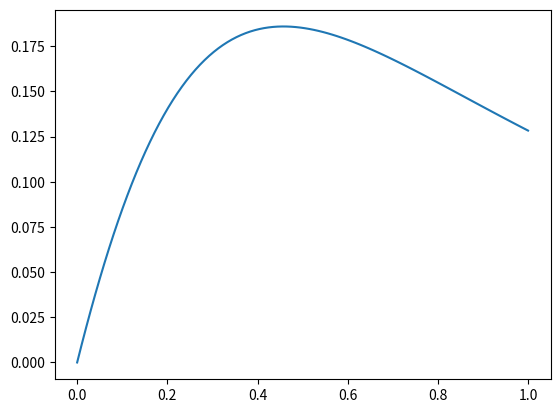

This chart was generated by the following Python code:
# -*- coding: utf-8 -*-
"""
Created on Wed Aug 29 22:34:59 2018

[redacted]
"""
import os
import pathlib as pl
import numpy as np
import scipy as sp
from matplotlib import pyplot as plt


def semiPoisson(agr,beta=1):
    
    r = ((agr+agr**2)**beta)/((1+agr+agr**2)**(1+1.5*beta))
    
    return(r)

AGRs = np.linspace(0,1,100)
Distr = [semiPoisson(rs) for rs in AGRs]

plt.plot(AGRs,Distr)